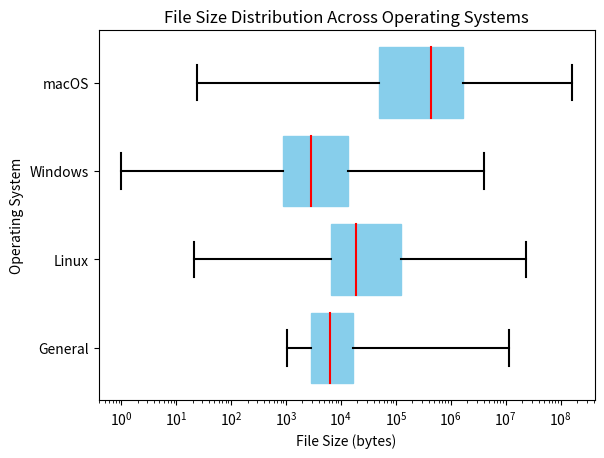

Source code (Python):
import matplotlib.pyplot as plt

# Summary statistics for each operating system
data = {
    'General': {'min': 24, 'q1': 50048, 'median': 434129, 'q3': 1641552, 'max': 160489900},
    'Linux': {'min': 1, 'q1': 895.75, 'median': 2893, 'q3': 13638.5, 'max': 3940022},
    'Windows': {'min': 21, 'q1': 6656, 'median': 18890, 'q3': 124763, 'max': 23448580},
    'macOS': {'min': 1025, 'q1': 2894.75, 'median': 6302.5, 'q3': 16755.5, 'max': 11380800}
}

fig, ax = plt.subplots()
positions = range(len(data), 0, -1)  # Reverse position for vertical orientation

for pos, (label, stats) in zip(positions, data.items()):
    # Draw the box
    ax.add_patch(plt.Rectangle((stats['q1'], pos - 0.4), stats['q3'] - stats['q1'], 0.8, color='skyblue'))
    # Draw the median line
    ax.plot([stats['median'], stats['median']], [pos - 0.4, pos + 0.4], color='red')
    # Draw whiskers
    ax.plot([stats['min'], stats['q1']], [pos, pos], color='black')
    ax.plot([stats['q3'], stats['max']], [pos, pos], color='black')
    # Draw caps
    ax.plot([stats['min'], stats['min']], [pos - 0.2, pos + 0.2], color='black')
    ax.plot([stats['max'], stats['max']], [pos - 0.2, pos + 0.2], color='black')

ax.set_yticks(range(1, len(data) + 1))
ax.set_yticklabels(data.keys())
ax.set_xscale('log')
ax.set_xlabel('File Size (bytes)')
ax.set_ylabel('Operating System')
ax.set_title('File Size Distribution Across Operating Systems')

plt.show()
